Labelled photos from "data", an image-classification folder in leclercsimon74/Infection_Prediction_CPV. The possible labels are: check not infected, check out, checked infected.

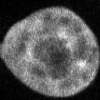
Label: check not infected

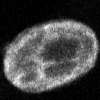
Label: checked infected

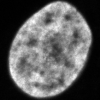
Label: check not infected

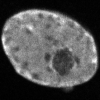
Label: checked infected

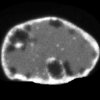
Label: checked infected

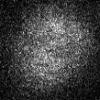
Label: check out
